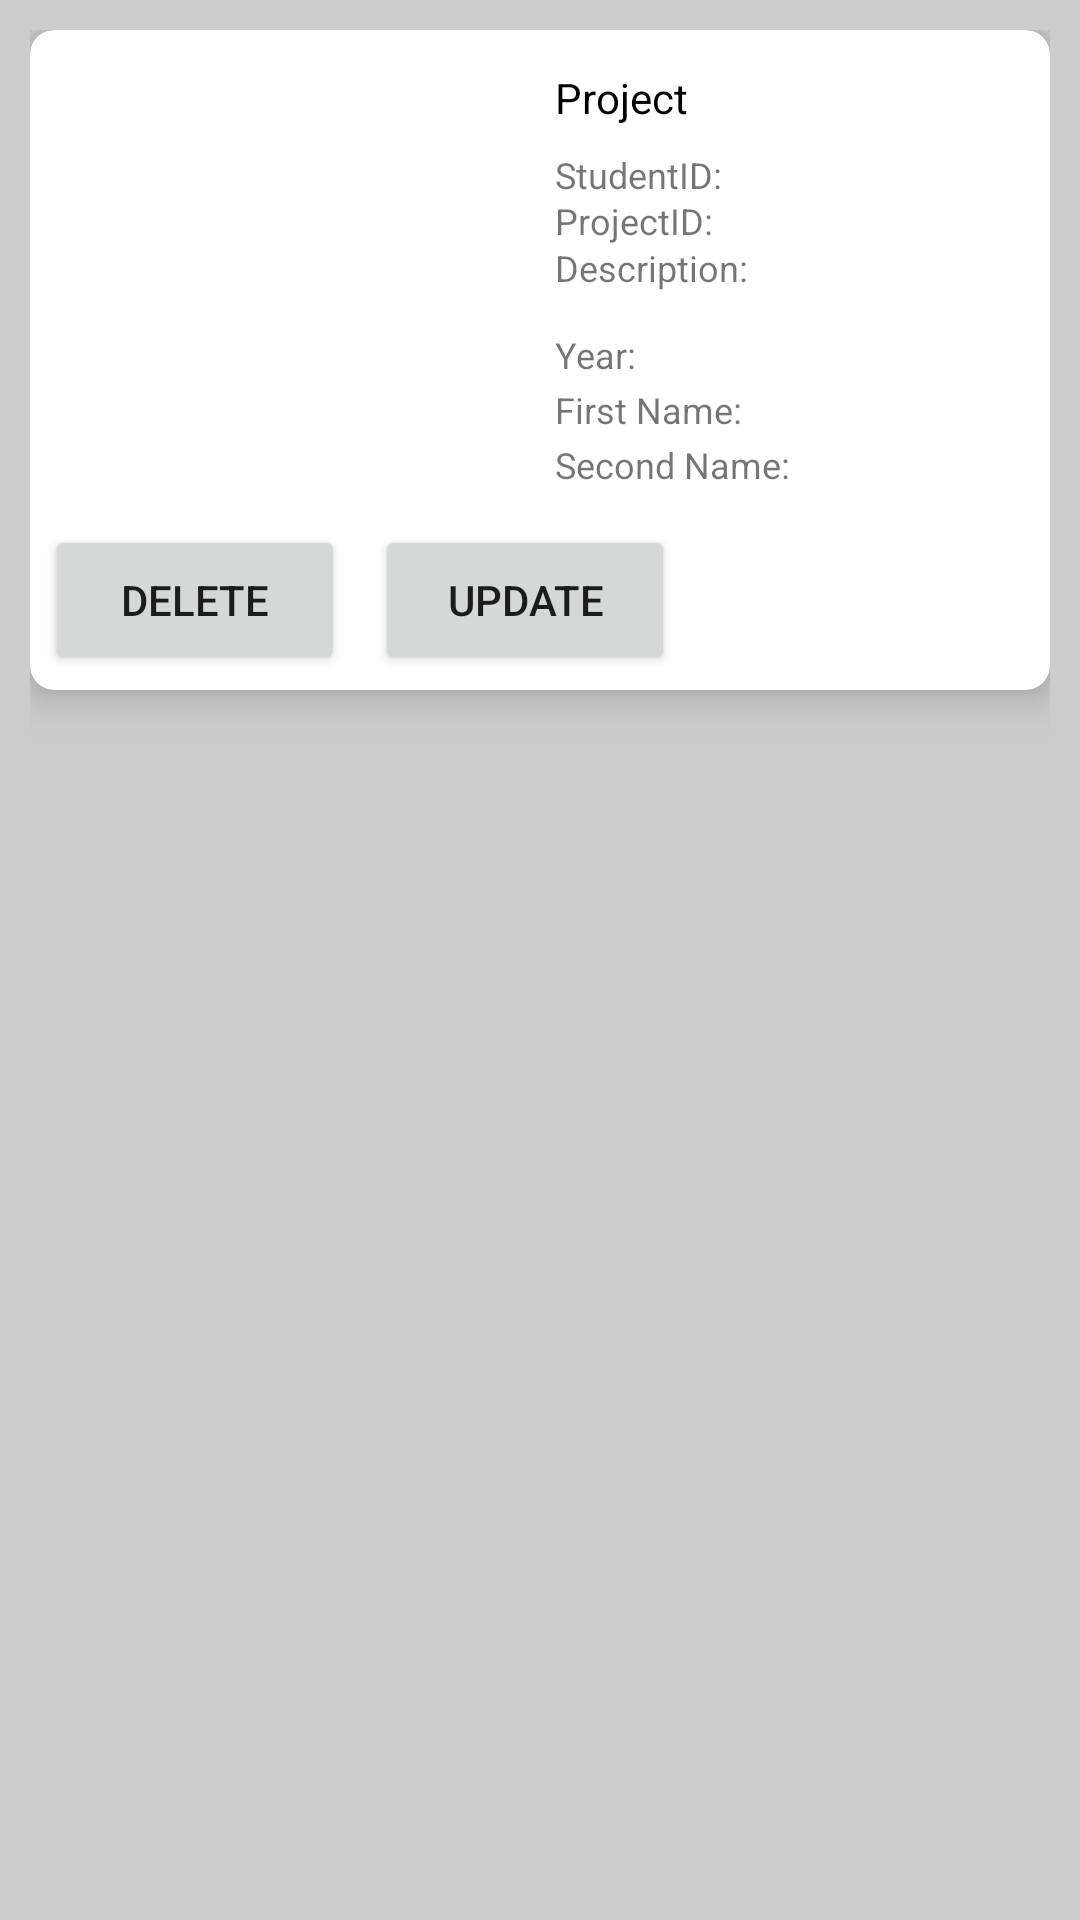

The Android layout XML behind this screen, and the referenced resources:
<!-- AndroidManifest.xml: application theme Theme.ProjectManagamentApp -->
<!-- res/layout/list_layout.xml -->
<?xml version="1.0" encoding="utf-8"?>
<androidx.constraintlayout.widget.ConstraintLayout xmlns:android="http://schemas.android.com/apk/res/android"
    xmlns:app="http://schemas.android.com/apk/res-auto"
    xmlns:tools="http://schemas.android.com/tools"
    android:layout_width="match_parent"
    android:layout_height="wrap_content"
    android:background="#ccc"
    android:padding="10dp">

    <androidx.cardview.widget.CardView
        android:layout_width="match_parent"
        android:layout_height="wrap_content"
        app:cardCornerRadius="8dp"
        app:cardElevation="8dp"
        app:layout_constraintEnd_toEndOf="parent"
        app:layout_constraintStart_toStartOf="parent"
        app:layout_constraintTop_toTopOf="parent">

        <androidx.constraintlayout.widget.ConstraintLayout
            android:layout_width="match_parent"
            android:layout_height="wrap_content"
            android:padding="5dp">

            <Button
                android:id="@+id/btnDelete"
                android:layout_width="100dp"
                android:layout_height="50dp"
                android:layout_marginStart="0dp"
                android:layout_marginTop="160dp"
                android:text="Delete"
                android:textSize="14sp"
                app:layout_constraintBottom_toBottomOf="parent"
                app:layout_constraintStart_toStartOf="parent"
                app:layout_constraintTop_toTopOf="parent"
                app:layout_constraintVertical_bias="0.0" />
            <Button
                android:id="@+id/btnCreate"
                android:layout_width="100dp"
                android:layout_height="50dp"
                android:layout_marginStart="110dp"
                android:layout_marginTop="160dp"
                android:text="Update"
                android:textSize="14sp"
                app:layout_constraintBottom_toBottomOf="parent"
                app:layout_constraintStart_toStartOf="parent"
                app:layout_constraintTop_toTopOf="parent"
                app:layout_constraintVertical_bias="0.0" />

            <ImageView
                android:id="@+id/image"
                android:layout_width="150dp"
                android:layout_height="150dp"
                android:layout_marginStart="4dp"
                app:layout_constraintBottom_toBottomOf="parent"
                app:layout_constraintStart_toStartOf="parent"
                app:layout_constraintTop_toTopOf="parent"
                app:layout_constraintVertical_bias="0.025"
                app:srcCompat="@drawable/ic_launcher_background" />

            <TextView
                android:id="@+id/Title"
                android:layout_width="0dp"
                android:layout_height="wrap_content"
                android:layout_marginStart="16dp"
                android:layout_marginTop="8dp"
                android:layout_marginEnd="8dp"
                android:layout_marginBottom="8dp"
                android:text="Project"
                android:textColor="@android:color/black"
                android:textSize="14sp"
                app:layout_constraintBottom_toBottomOf="parent"
                app:layout_constraintEnd_toEndOf="parent"
                app:layout_constraintHorizontal_bias="0.0"
                app:layout_constraintStart_toEndOf="@+id/image"
                app:layout_constraintTop_toTopOf="parent"
                app:layout_constraintVertical_bias="0.0" />

            <TextView
                android:id="@+id/ProjectID"
                android:layout_width="0dp"
                android:layout_height="wrap_content"
                android:layout_marginStart="16dp"
                android:layout_marginTop="8dp"
                android:layout_marginEnd="8dp"
                android:text="ProjectID: "
                android:textSize="12sp"
                app:layout_constraintBottom_toBottomOf="parent"
                app:layout_constraintEnd_toEndOf="parent"
                app:layout_constraintHorizontal_bias="0.0"
                app:layout_constraintStart_toEndOf="@+id/image"
                app:layout_constraintTop_toBottomOf="@+id/Title"
                app:layout_constraintVertical_bias="0.097" />

            <TextView
                android:id="@+id/StudentID"
                android:layout_width="0dp"
                android:layout_height="wrap_content"
                android:layout_marginStart="16dp"
                android:layout_marginTop="8dp"
                android:layout_marginEnd="8dp"
                android:text="StudentID:"
                android:textSize="12sp"
                app:layout_constraintBottom_toBottomOf="parent"
                app:layout_constraintEnd_toEndOf="parent"
                app:layout_constraintHorizontal_bias="0.0"
                app:layout_constraintStart_toEndOf="@+id/image"
                app:layout_constraintTop_toBottomOf="@+id/Title"
                app:layout_constraintVertical_bias="0.0" />

            <TextView
                android:id="@+id/Description"
                android:layout_width="0dp"
                android:layout_height="wrap_content"
                android:layout_marginStart="16dp"
                android:layout_marginTop="8dp"
                android:layout_marginEnd="8dp"
                android:text="Description:"
                android:textSize="12sp"
                app:layout_constraintBottom_toBottomOf="parent"
                app:layout_constraintEnd_toEndOf="parent"
                app:layout_constraintHorizontal_bias="0.0"
                app:layout_constraintStart_toEndOf="@+id/image"
                app:layout_constraintTop_toBottomOf="@+id/Title"
                app:layout_constraintVertical_bias="0.195" />

            <TextView
                android:id="@+id/Year"
                android:layout_width="0dp"
                android:layout_height="wrap_content"
                android:layout_marginStart="16dp"
                android:layout_marginTop="8dp"
                android:layout_marginEnd="8dp"
                android:text="Year:"
                android:textSize="12sp"
                app:layout_constraintBottom_toBottomOf="parent"
                app:layout_constraintEnd_toEndOf="parent"
                app:layout_constraintHorizontal_bias="0.0"
                app:layout_constraintStart_toEndOf="@+id/image"
                app:layout_constraintTop_toBottomOf="@+id/Title"
                app:layout_constraintVertical_bias="0.378" />

            <TextView
                android:id="@+id/fName"
                android:layout_width="0dp"
                android:layout_height="wrap_content"
                android:layout_marginStart="16dp"
                android:layout_marginTop="8dp"
                android:layout_marginEnd="8dp"
                android:text="First Name:"
                android:textSize="12sp"
                app:layout_constraintBottom_toBottomOf="parent"
                app:layout_constraintEnd_toEndOf="parent"
                app:layout_constraintHorizontal_bias="0.0"
                app:layout_constraintStart_toEndOf="@+id/image"
                app:layout_constraintTop_toBottomOf="@+id/Title"
                app:layout_constraintVertical_bias="0.493" />

            <TextView
                android:id="@+id/sName"
                android:layout_width="0dp"
                android:layout_height="wrap_content"
                android:layout_marginStart="16dp"
                android:layout_marginTop="8dp"
                android:layout_marginEnd="8dp"
                android:text="Second Name:"
                android:textSize="12sp"
                app:layout_constraintBottom_toBottomOf="parent"
                app:layout_constraintEnd_toEndOf="parent"
                app:layout_constraintHorizontal_bias="0.0"
                app:layout_constraintStart_toEndOf="@+id/image"
                app:layout_constraintTop_toBottomOf="@+id/Title"
                app:layout_constraintVertical_bias="0.609" />

        </androidx.constraintlayout.widget.ConstraintLayout>

    </androidx.cardview.widget.CardView>
</androidx.constraintlayout.widget.ConstraintLayout>
<!-- resources referenced by this layout -->
<resources>
  <style name="Theme.ProjectManagamentApp" parent="Theme.MaterialComponents.DayNight.DarkActionBar">
          
          <item name="colorPrimary">@color/purple_500</item>
          <item name="colorPrimaryVariant">@color/purple_700</item>
          <item name="colorOnPrimary">@color/white</item>
          
          <item name="colorSecondary">@color/teal_200</item>
          <item name="colorSecondaryVariant">@color/teal_700</item>
          <item name="colorOnSecondary">@color/black</item>
          
          <item name="android:statusBarColor" tools:targetApi="l">?attr/colorPrimaryVariant</item>
          
      </style>
  <!-- not gathered from this repository: default colours our renderer supplied (Android Studio template values) -->
  <color name="purple_500">#FF6200EE</color>
  <color name="purple_700">#FF3700B3</color>
  <color name="teal_200">#FF03DAC5</color>
  <color name="teal_700">#FF018786</color>
  <color name="black">#FF000000</color>
  <color name="white">#FFFFFFFF</color>
</resources>
